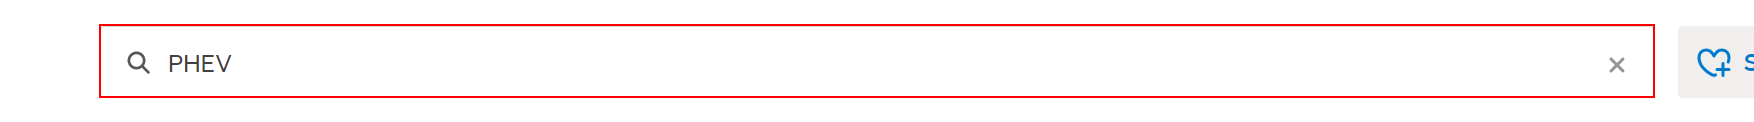
Task: 762 Team 3 Project implementation
Workflow: FindPHEVs

Step 1 [try]: find the label
